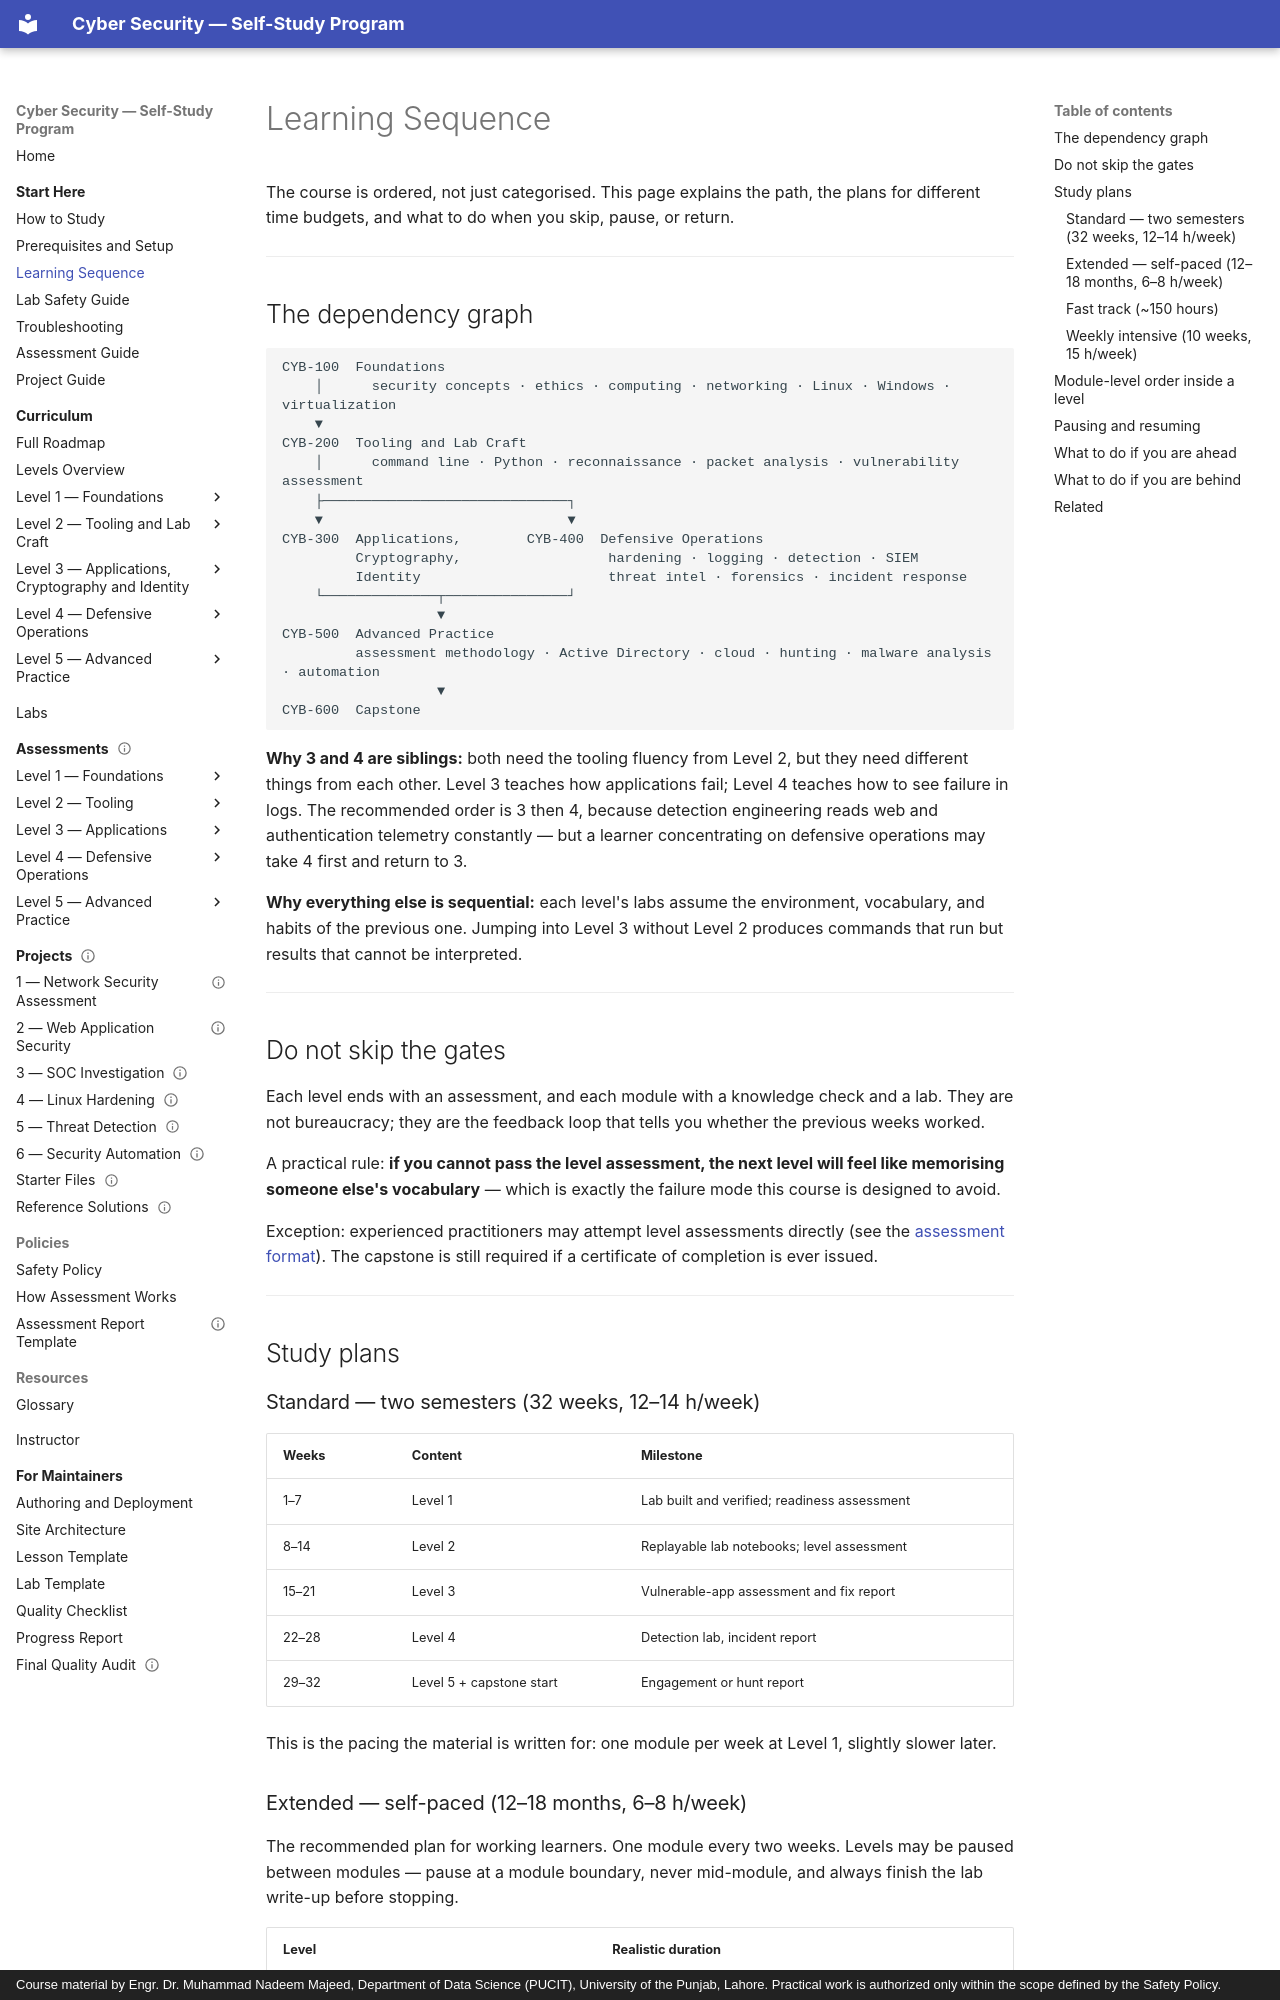

repository: nadeem-majeedch/CyberSecurity · page: start-here/learning-sequence/index.html · generator: mkdocs · copyright: Course material by Engr. Dr. Muhammad Nadeem Majeed, Department of Data Science (PUCIT), University of the Punjab, Lahore. Practical work is authorized only within the scope defined by the Safety Policy.

# Learning Sequence

The course is ordered, not just categorised. This page explains the path, the plans for different time
budgets, and what to do when you skip, pause, or return.

---

## The dependency graph

```
CYB-100  Foundations
    │      security concepts · ethics · computing · networking · Linux · Windows · virtualization
    ▼
CYB-200  Tooling and Lab Craft
    │      command line · Python · reconnaissance · packet analysis · vulnerability assessment
    ├──────────────────────────────┐
    ▼                              ▼
CYB-300  Applications,        CYB-400  Defensive Operations
         Cryptography,                  hardening · logging · detection · SIEM
         Identity                       threat intel · forensics · incident response
    └──────────────┬───────────────┘
                   ▼
CYB-500  Advanced Practice
         assessment methodology · Active Directory · cloud · hunting · malware analysis · automation
                   ▼
CYB-600  Capstone
```

**Why 3 and 4 are siblings:** both need the tooling fluency from Level 2, but they need different
things from each other. Level 3 teaches how applications fail; Level 4 teaches how to see failure in
logs. The recommended order is 3 then 4, because detection engineering reads web and authentication
telemetry constantly — but a learner concentrating on defensive operations may take 4 first and
return to 3.

**Why everything else is sequential:** each level's labs assume the environment, vocabulary, and habits
of the previous one. Jumping into Level 3 without Level 2 produces commands that run but results that
cannot be interpreted.

---

## Do not skip the gates

Each level ends with an assessment, and each module with a knowledge check and a lab. They are not
bureaucracy; they are the feedback loop that tells you whether the previous weeks worked.

A practical rule: **if you cannot pass the level assessment, the next level will feel like memorising
someone else's vocabulary** — which is exactly the failure mode this course is designed to avoid.

Exception: experienced practitioners may attempt level assessments directly (see the
[assessment format](../policies/assessment-format.md)). The capstone is still required if a certificate
of completion is ever issued.

---

## Study plans
